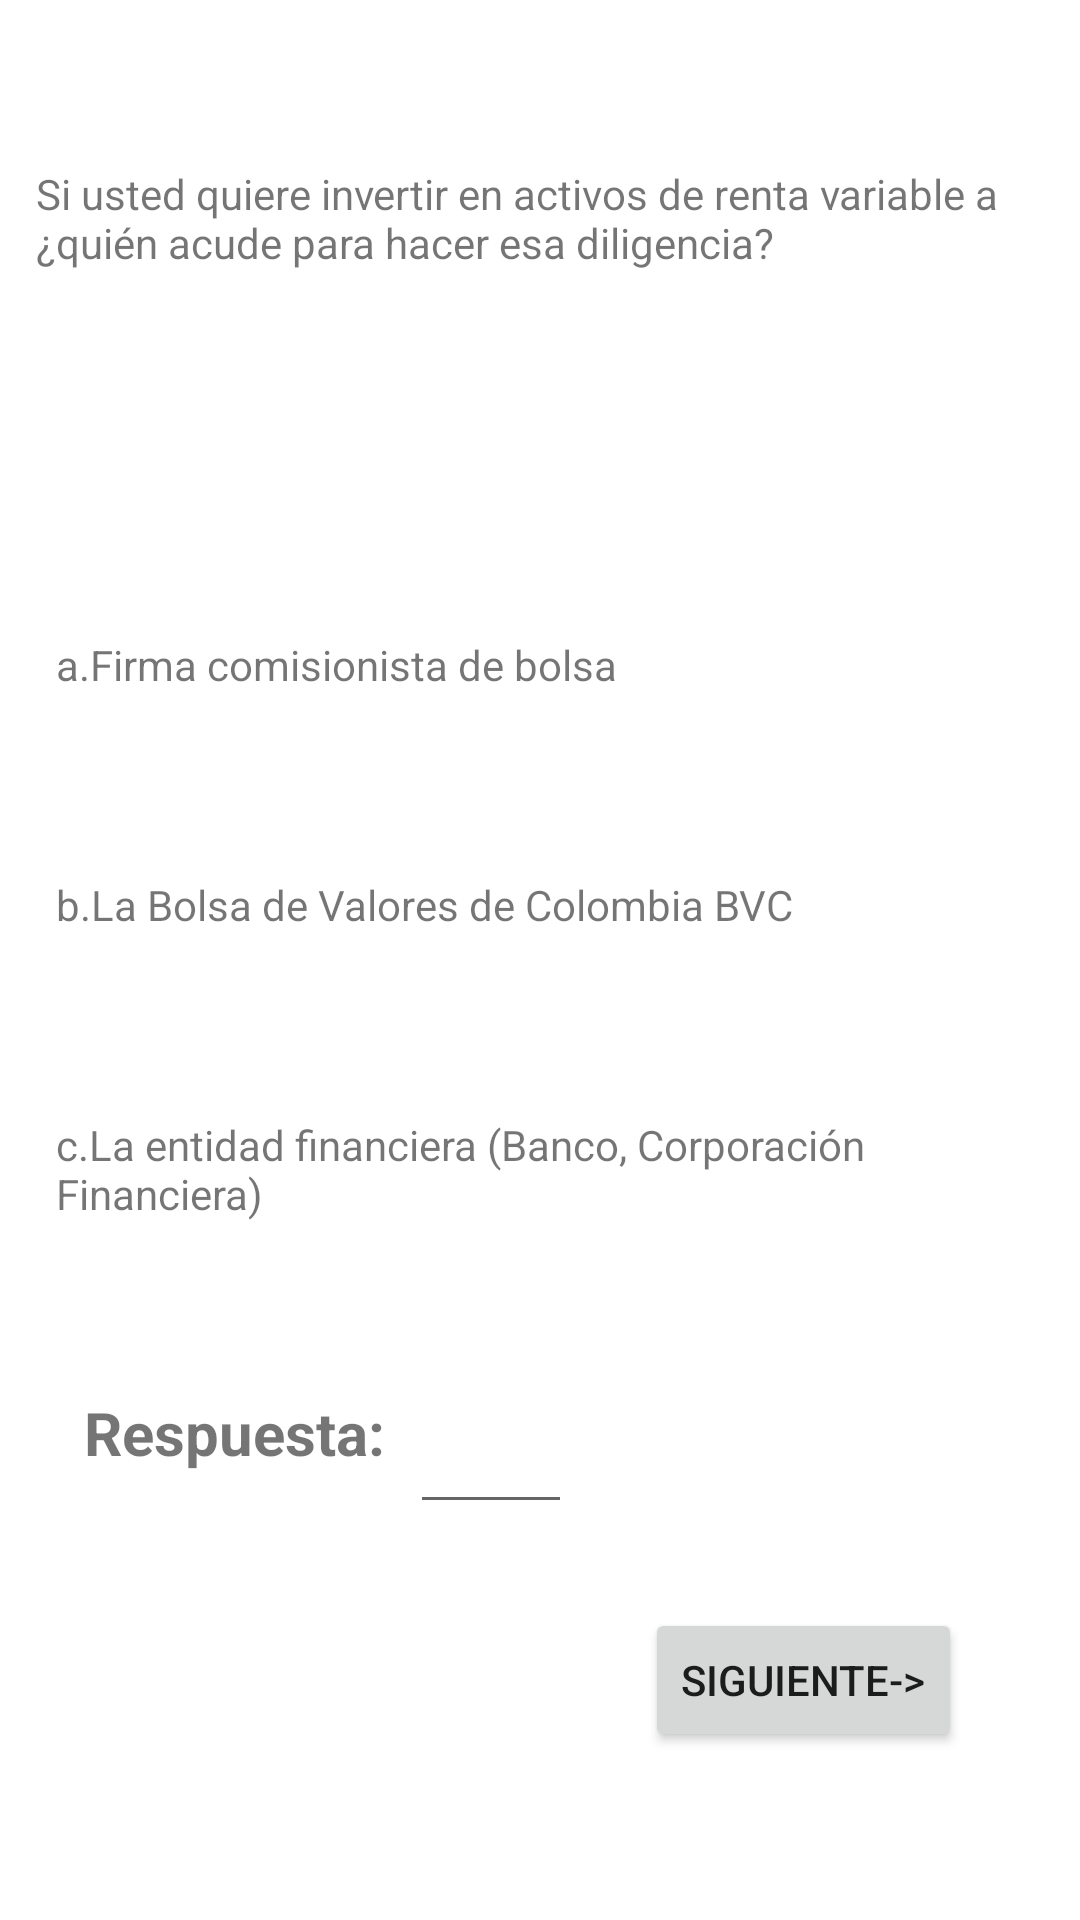

This screen was rendered from an Android layout file. Write that file and the resources it references.
<!-- AndroidManifest.xml: application theme Theme.Finapp2 -->
<!-- res/layout/activity_question_play3.xml -->
<?xml version="1.0" encoding="utf-8"?>
<androidx.constraintlayout.widget.ConstraintLayout xmlns:android="http://schemas.android.com/apk/res/android"
    xmlns:app="http://schemas.android.com/apk/res-auto"
    xmlns:tools="http://schemas.android.com/tools"
    android:layout_width="match_parent"
    android:layout_height="match_parent"
    tools:context=".QuestionPlay3">

    <TextView
        android:id="@+id/txtQPlay3"
        android:layout_width="329dp"
        android:layout_height="105dp"
        android:layout_marginBottom="52dp"
        android:text="Si usted quiere invertir en activos de renta variable a ¿quién acude para hacer esa diligencia? "
        app:layout_constraintBottom_toTopOf="@+id/txtOption1"
        app:layout_constraintEnd_toEndOf="parent"
        app:layout_constraintHorizontal_bias="0.39"
        app:layout_constraintStart_toStartOf="parent" />

    <TextView
        android:id="@+id/txtOption1"
        android:layout_width="317dp"
        android:layout_height="36dp"
        android:layout_marginBottom="44dp"
        android:text="a.Firma comisionista de bolsa  "
        app:layout_constraintBottom_toTopOf="@+id/txtOption2"
        app:layout_constraintEnd_toEndOf="parent"
        app:layout_constraintHorizontal_bias="0.436"
        app:layout_constraintStart_toStartOf="parent" />

    <TextView
        android:id="@+id/txtOption3"
        android:layout_width="317dp"
        android:layout_height="36dp"
        android:layout_marginBottom="232dp"
        android:text="c.La entidad financiera (Banco, Corporación Financiera) "
        app:layout_constraintBottom_toBottomOf="parent"
        app:layout_constraintEnd_toEndOf="parent"
        app:layout_constraintHorizontal_bias="0.436"
        app:layout_constraintStart_toStartOf="parent" />

    <TextView
        android:id="@+id/textView14"
        android:layout_width="108dp"
        android:layout_height="32dp"
        android:layout_marginStart="28dp"
        android:layout_marginBottom="144dp"
        android:text="Respuesta:"
        android:textSize="20sp"
        android:textStyle="bold"
        app:layout_constraintBottom_toBottomOf="parent"
        app:layout_constraintStart_toStartOf="parent" />

    <TextView
        android:id="@+id/txtOption2"
        android:layout_width="317dp"
        android:layout_height="36dp"
        android:layout_marginBottom="44dp"
        android:text="b.La Bolsa de Valores de Colombia BVC "
        app:layout_constraintBottom_toTopOf="@+id/txtOption3"
        app:layout_constraintEnd_toEndOf="parent"
        app:layout_constraintHorizontal_bias="0.436"
        app:layout_constraintStart_toStartOf="parent" />

    <EditText
        android:id="@+id/txtAnswerPlay3"
        android:layout_width="54dp"
        android:layout_height="47dp"
        android:layout_marginBottom="132dp"
        android:ems="10"
        android:inputType="textPersonName"
        app:layout_constraintBottom_toBottomOf="parent"
        app:layout_constraintEnd_toEndOf="parent"
        app:layout_constraintHorizontal_bias="0.004"
        app:layout_constraintStart_toEndOf="@+id/textView14" />

    <Button
        android:id="@+id/btnNextPlay3"
        android:layout_width="wrap_content"
        android:layout_height="wrap_content"
        android:layout_marginBottom="56dp"
        android:onClick="add_question_play3"
        android:text="SIGUIENTE->"
        app:layout_constraintBottom_toBottomOf="parent"
        app:layout_constraintEnd_toEndOf="parent"
        app:layout_constraintHorizontal_bias="0.845"
        app:layout_constraintStart_toStartOf="parent" />

    <TextView
        android:id="@+id/textView13"
        android:layout_width="174dp"
        android:layout_height="37dp"
        android:layout_marginTop="76dp"
        android:text="Pregunta 3"
        android:textSize="20sp"
        android:textStyle="bold"
        app:layout_constraintBottom_toTopOf="@+id/txtQPlay3"
        app:layout_constraintEnd_toEndOf="parent"
        app:layout_constraintHorizontal_bias="0.135"
        app:layout_constraintStart_toStartOf="parent"
        app:layout_constraintTop_toTopOf="parent"
        app:layout_constraintVertical_bias="0.0" />

    <ImageView
        android:id="@+id/imageView8"
        android:layout_width="108dp"
        android:layout_height="107dp"
        app:layout_constraintBottom_toBottomOf="parent"
        app:layout_constraintEnd_toEndOf="parent"
        app:layout_constraintHorizontal_bias="0.834"
        app:layout_constraintStart_toStartOf="parent"
        app:layout_constraintTop_toTopOf="parent"
        app:layout_constraintVertical_bias="0.009"
        app:srcCompat="@drawable/_38527" />

</androidx.constraintlayout.widget.ConstraintLayout>
<!-- resources referenced by this layout -->
<resources>
  <style name="Theme.Finapp2" parent="Theme.MaterialComponents.DayNight.DarkActionBar">
          
          <item name="colorPrimary">@color/purple_500</item>
          <item name="colorPrimaryVariant">@color/purple_700</item>
          <item name="colorOnPrimary">@color/white</item>
          
          <item name="colorSecondary">@color/teal_200</item>
          <item name="colorSecondaryVariant">@color/teal_700</item>
          <item name="colorOnSecondary">@color/black</item>
      </style>
  <!-- not gathered from this repository: default colours our renderer supplied (Android Studio template values) -->
  <color name="purple_500">#FF6200EE</color>
  <color name="purple_700">#FF3700B3</color>
  <color name="teal_200">#FF03DAC5</color>
  <color name="teal_700">#FF018786</color>
  <color name="black">#FF000000</color>
  <color name="white">#FFFFFFFF</color>
</resources>
